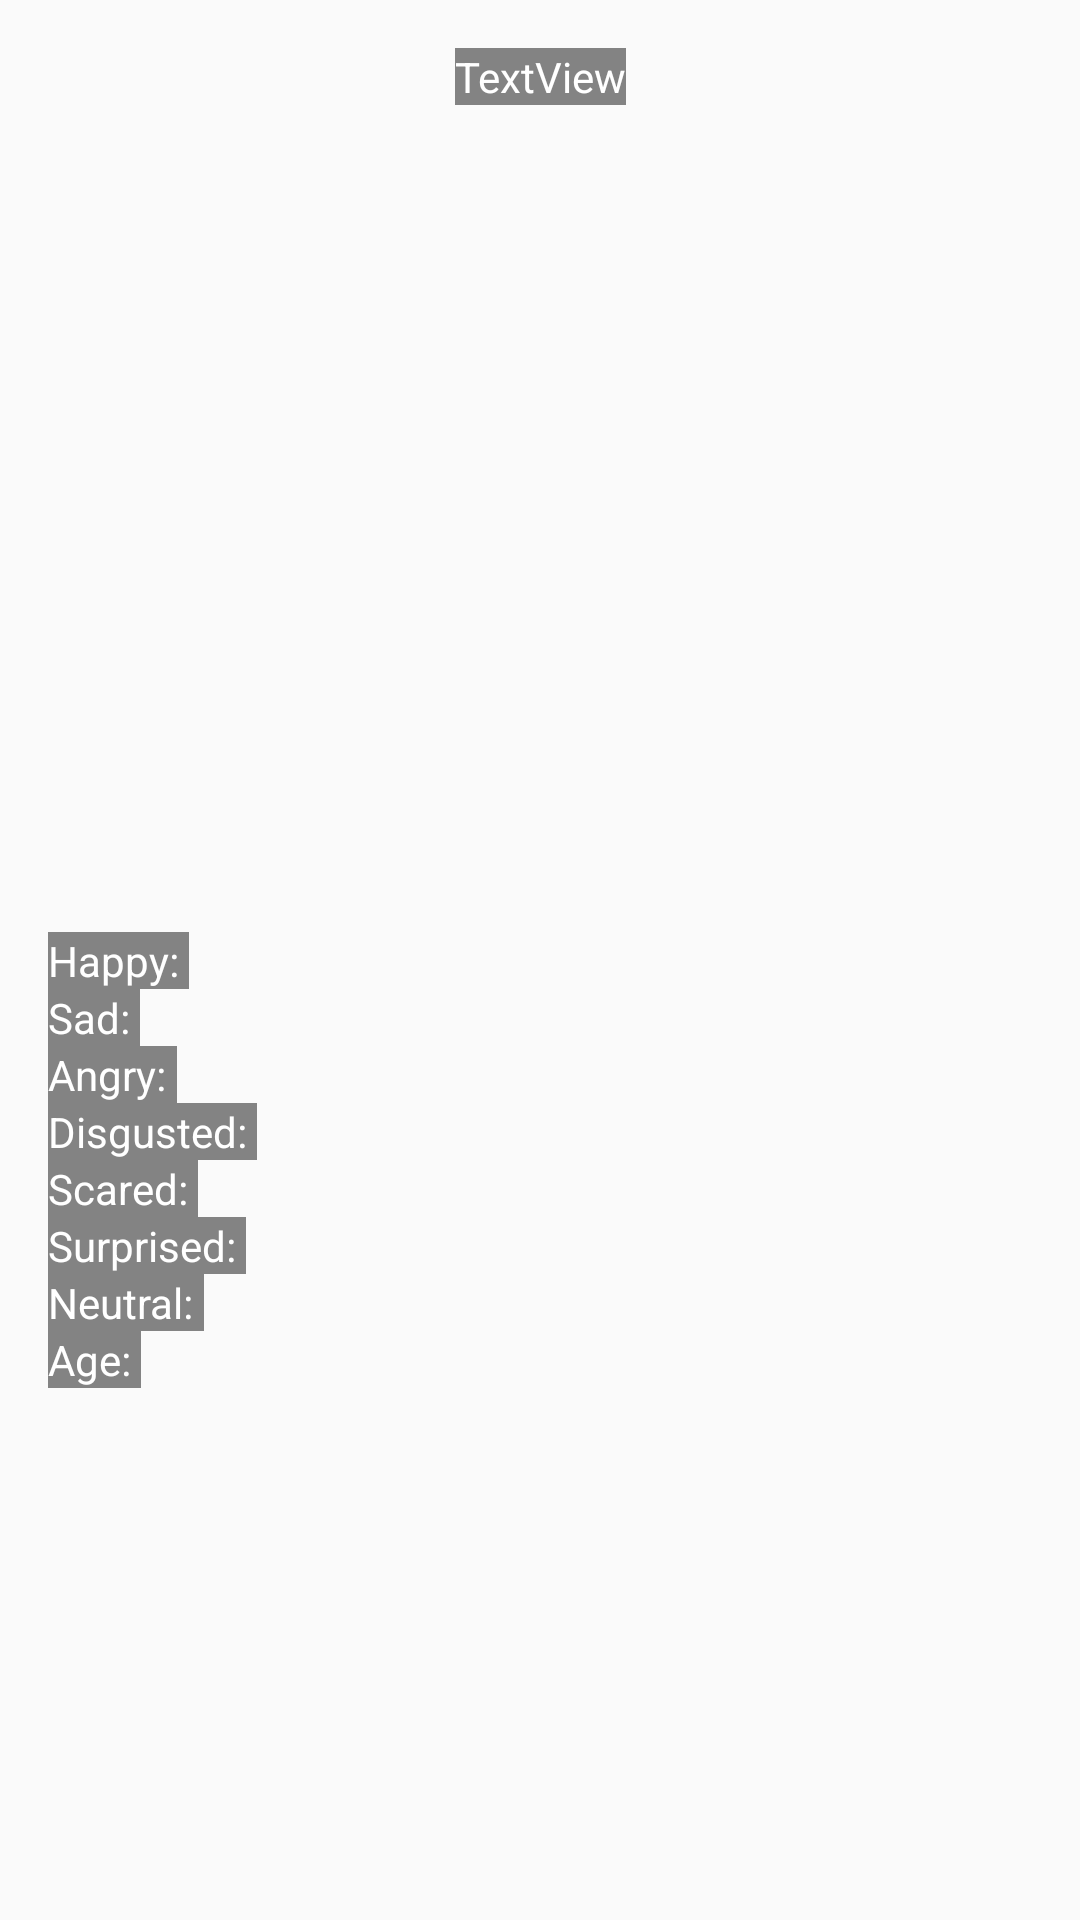

The Android layout XML behind this screen, and the referenced resources:
<!-- AndroidManifest.xml: application theme AppTheme -->
<!-- res/layout/history_preview.xml -->
<?xml version="1.0" encoding="utf-8"?>
<androidx.constraintlayout.widget.ConstraintLayout
    xmlns:android="http://schemas.android.com/apk/res/android"
    xmlns:app="http://schemas.android.com/apk/res-auto"
    xmlns:tools="http://schemas.android.com/tools"
    android:layout_width="match_parent"
    android:layout_height="match_parent">

    <ImageView
        android:id="@+id/iv_photo"
        android:layout_width="360dp"
        android:layout_height="480dp"
        android:scaleType="centerCrop"
        app:layout_constraintBottom_toBottomOf="parent"
        app:layout_constraintEnd_toEndOf="parent"
        app:layout_constraintStart_toStartOf="parent"
        app:layout_constraintTop_toTopOf="parent"
        tools:srcCompat="@tools:sample/avatars" />

    <TextView
        android:id="@+id/tv_date"
        android:layout_width="wrap_content"
        android:layout_height="wrap_content"
        android:layout_marginTop="16dp"
        android:background="#7A000000"
        android:text="TextView"
        android:textColor="@color/secondaryTextColor"
        app:layout_constraintEnd_toEndOf="parent"
        app:layout_constraintStart_toStartOf="parent"
        app:layout_constraintTop_toTopOf="parent" />

    <TextView
        android:id="@+id/tv_happy"
        android:layout_width="wrap_content"
        android:layout_height="wrap_content"
        android:layout_marginStart="16dp"
        android:background="#7A000000"
        android:text="Happy: "
        android:textColor="@color/secondaryTextColor"
        app:layout_constraintBottom_toBottomOf="parent"
        app:layout_constraintStart_toStartOf="parent"
        app:layout_constraintTop_toTopOf="parent" />

    <TextView
        android:id="@+id/tv_sad"
        android:layout_width="wrap_content"
        android:layout_height="wrap_content"
        android:layout_marginStart="16dp"
        android:background="#7A000000"
        android:text="Sad: "
        android:textColor="@color/secondaryTextColor"
        app:layout_constraintStart_toStartOf="parent"
        app:layout_constraintTop_toBottomOf="@+id/tv_happy" />

    <TextView
        android:id="@+id/tv_angry"
        android:layout_width="wrap_content"
        android:layout_height="wrap_content"
        android:layout_marginStart="16dp"
        android:background="#7A000000"
        android:text="Angry: "
        android:textColor="@color/secondaryTextColor"
        app:layout_constraintStart_toStartOf="parent"
        app:layout_constraintTop_toBottomOf="@+id/tv_sad" />

    <TextView
        android:id="@+id/tv_disgusted"
        android:layout_width="wrap_content"
        android:layout_height="wrap_content"
        android:layout_marginStart="16dp"
        android:background="#7A000000"
        android:text="Disgusted: "
        android:textColor="@color/secondaryTextColor"
        app:layout_constraintStart_toStartOf="parent"
        app:layout_constraintTop_toBottomOf="@+id/tv_angry" />

    <TextView
        android:id="@+id/tv_scared"
        android:layout_width="wrap_content"
        android:layout_height="wrap_content"
        android:layout_marginStart="16dp"
        android:background="#7A000000"
        android:text="Scared: "
        android:textColor="@color/secondaryTextColor"
        app:layout_constraintStart_toStartOf="parent"
        app:layout_constraintTop_toBottomOf="@+id/tv_disgusted" />

    <TextView
        android:id="@+id/tv_surprised"
        android:layout_width="wrap_content"
        android:layout_height="wrap_content"
        android:layout_marginStart="16dp"
        android:background="#7A000000"
        android:text="Surprised: "
        android:textColor="@color/secondaryTextColor"
        app:layout_constraintStart_toStartOf="parent"
        app:layout_constraintTop_toBottomOf="@+id/tv_scared" />

    <TextView
        android:id="@+id/tv_neutral"
        android:layout_width="wrap_content"
        android:layout_height="wrap_content"
        android:layout_marginStart="16dp"
        android:background="#7A000000"
        android:text="Neutral: "
        android:textColor="@color/secondaryTextColor"
        app:layout_constraintStart_toStartOf="parent"
        app:layout_constraintTop_toBottomOf="@+id/tv_surprised" />

    <TextView
        android:id="@+id/tv_age"
        android:layout_width="wrap_content"
        android:layout_height="wrap_content"
        android:layout_marginStart="16dp"
        android:background="#7A000000"
        android:text="Age: "
        android:textColor="@color/secondaryTextColor"
        app:layout_constraintStart_toStartOf="parent"
        app:layout_constraintTop_toBottomOf="@+id/tv_neutral" />
</androidx.constraintlayout.widget.ConstraintLayout>
<!-- resources referenced by this layout -->
<resources>
  <color name="secondaryTextColor">#ffffff</color>
  <style name="AppTheme" parent="Theme.AppCompat.Light.NoActionBar">
          
          <item name="colorPrimary">@color/primaryColor</item>
          <item name="colorPrimaryDark">@color/primaryDarkColor</item>
          <item name="colorAccent">@color/secondaryColor</item>
      </style>
  <color name="primaryColor">#ff5e0e</color>
  <color name="primaryDarkColor">#c42800</color>
  <color name="secondaryColor">#008575</color>
</resources>
